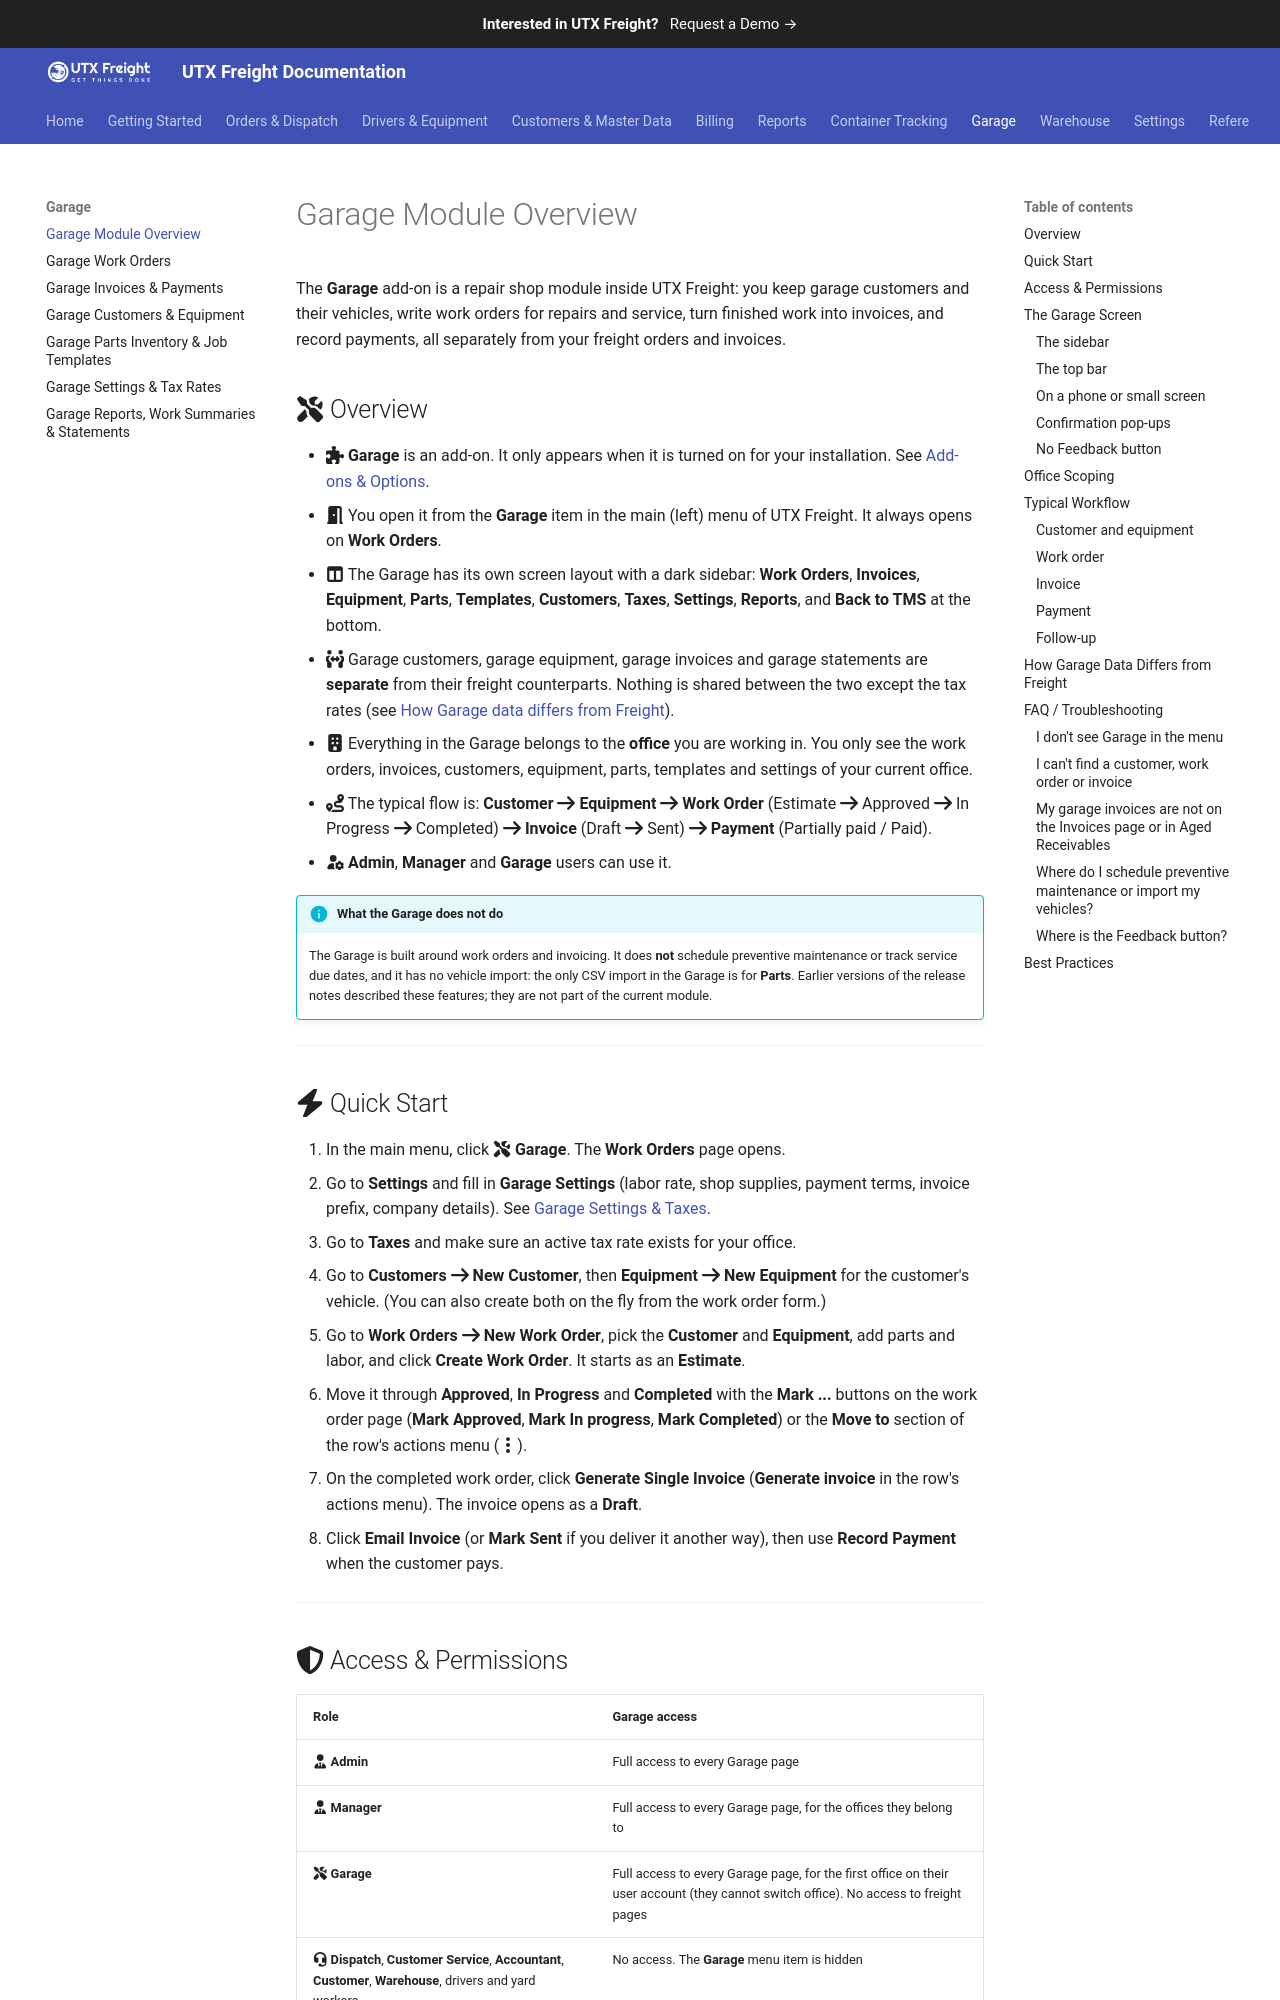

repository: utxweb/utxfreight-docs · page: freight/garage-overview/index.html · generator: mkdocs

# Garage Module Overview

The **Garage** add-on is a repair shop module inside UTX Freight: you keep garage customers and their vehicles, write work orders for repairs and service, turn finished work into invoices, and record payments, all separately from your freight orders and invoices.

## :fontawesome-solid-screwdriver-wrench: Overview

- :fontawesome-solid-puzzle-piece: **Garage** is an add-on. It only appears when it is turned on for your installation. See [Add-ons & Options](add-ons-and-options.md).
- :fontawesome-solid-door-open: You open it from the **Garage** item in the main (left) menu of UTX Freight. It always opens on **Work Orders**.
- :fontawesome-solid-table-columns: The Garage has its own screen layout with a dark sidebar: **Work Orders**, **Invoices**, **Equipment**, **Parts**, **Templates**, **Customers**, **Taxes**, **Settings**, **Reports**, and **Back to TMS** at the bottom.
- :fontawesome-solid-people-arrows: Garage customers, garage equipment, garage invoices and garage statements are **separate** from their freight counterparts. Nothing is shared between the two except the tax rates (see [How Garage data differs from Freight](#how-garage-data-differs-from-freight)).
- :fontawesome-solid-building: Everything in the Garage belongs to the **office** you are working in. You only see the work orders, invoices, customers, equipment, parts, templates and settings of your current office.
- :fontawesome-solid-route: The typical flow is: **Customer** :fontawesome-solid-arrow-right: **Equipment** :fontawesome-solid-arrow-right: **Work Order** (Estimate :fontawesome-solid-arrow-right: Approved :fontawesome-solid-arrow-right: In Progress :fontawesome-solid-arrow-right: Completed) :fontawesome-solid-arrow-right: **Invoice** (Draft :fontawesome-solid-arrow-right: Sent) :fontawesome-solid-arrow-right: **Payment** (Partially paid / Paid).
- :fontawesome-solid-user-gear: **Admin**, **Manager** and **Garage** users can use it.

!!! info "What the Garage does not do"
    The Garage is built around work orders and invoicing. It does **not** schedule preventive maintenance or track service due dates, and it has no vehicle import: the only CSV import in the Garage is for **Parts**. Earlier versions of the release notes described these features; they are not part of the current module.

<!-- TODO: Screenshot — The Garage layout: dark sidebar on the left (Work Orders highlighted), top bar with page title, user name and office name, Work Orders list in the main area -->

---

## :fontawesome-solid-bolt: Quick Start

1. In the main menu, click :fontawesome-solid-screwdriver-wrench: **Garage**. The **Work Orders** page opens.
2. Go to **Settings** and fill in **Garage Settings** (labor rate, shop supplies, payment terms, invoice prefix, company details). See [Garage Settings & Taxes](garage-settings-and-taxes.md).
3. Go to **Taxes** and make sure an active tax rate exists for your office.
4. Go to **Customers** :fontawesome-solid-arrow-right: **New Customer**, then **Equipment** :fontawesome-solid-arrow-right: **New Equipment** for the customer's vehicle. (You can also create both on the fly from the work order form.)
5. Go to **Work Orders** :fontawesome-solid-arrow-right: **New Work Order**, pick the **Customer** and **Equipment**, add parts and labor, and click **Create Work Order**. It starts as an **Estimate**.
6. Move it through **Approved**, **In Progress** and **Completed** with the **Mark ...** buttons on the work order page (**Mark Approved**, **Mark In progress**, **Mark Completed**) or the **Move to** section of the row's actions menu (:fontawesome-solid-ellipsis-vertical:).
7. On the completed work order, click **Generate Single Invoice** (**Generate invoice** in the row's actions menu). The invoice opens as a **Draft**.
8. Click **Email Invoice** (or **Mark Sent** if you deliver it another way), then use **Record Payment** when the customer pays.

---
